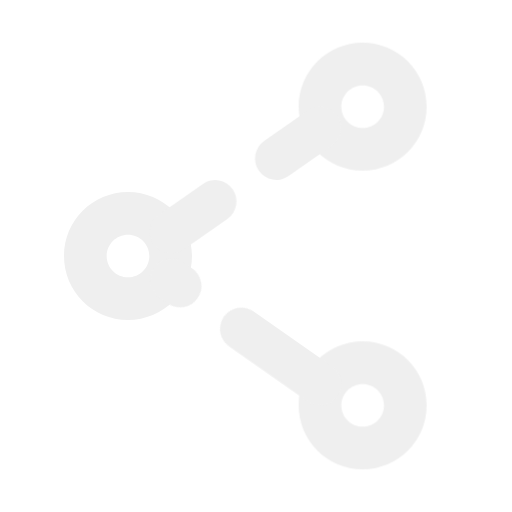
t = 0.00 s
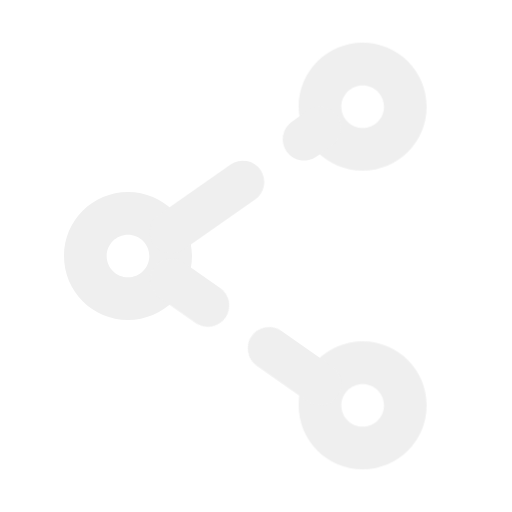
t = 0.17 s
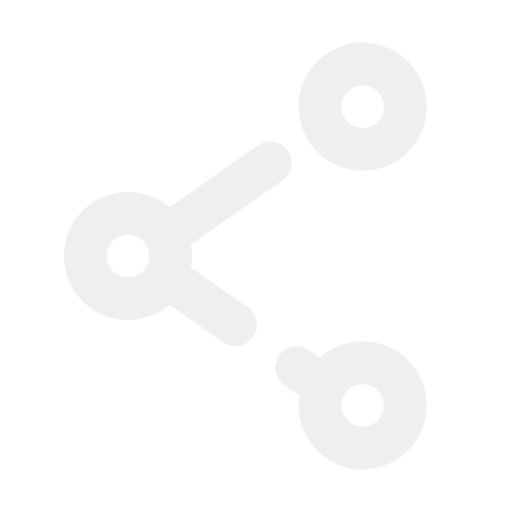
t = 0.33 s
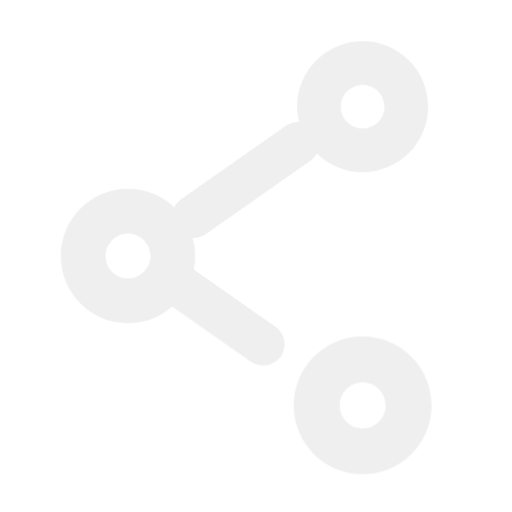
t = 0.50 s
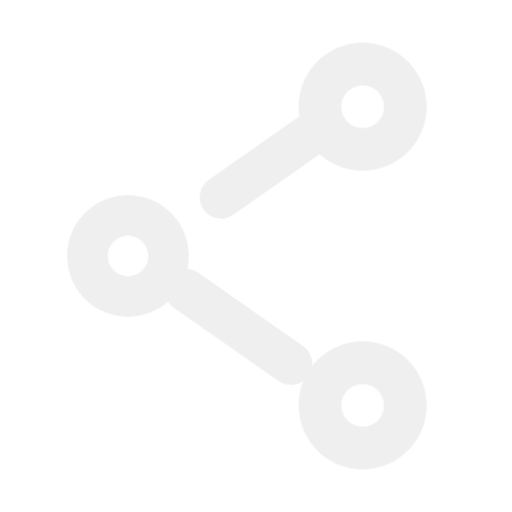
t = 0.67 s
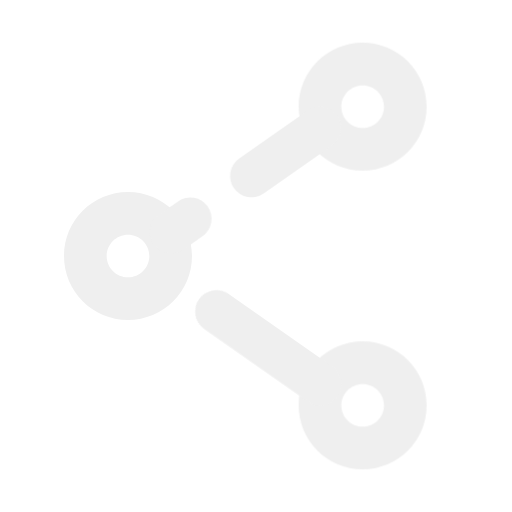
t = 0.85 s

The animated SVG that drew these frames (rendered in a browser with its animation timeline set to each time). Animation: 5 CSS @keyframes rules; one cycle of 1.00 s, repeats indefinitely.

<svg xmlns="http://www.w3.org/2000/svg" xmlns:xlink="http://www.w3.org/1999/xlink" width="48px" height="48px" viewBox="0 0 48 48">
    <style>
@keyframes a0_t { 0% { transform: translate(12px,24px) scale(1,1); animation-timing-function: cubic-bezier(0.42,0,0.58,1); } 46.6666% { transform: translate(12px,24px) scale(1,1); animation-timing-function: cubic-bezier(0.42,0,0.58,1); } 53.3333% { transform: translate(12px,24px) scale(1.1,1.1); animation-timing-function: cubic-bezier(0.42,0,0.58,1); } 63.3333% { transform: translate(12px,24px) scale(0.9,0.9); animation-timing-function: cubic-bezier(0.42,0,0.58,1); } 70% { transform: translate(12px,24px) scale(1,1); animation-timing-function: cubic-bezier(0.42,0,0.58,1); } 100% { transform: translate(12px,24px) scale(1,1); } }
@keyframes a1_t { 0% { transform: translate(34px,10px) scale(1,1); animation-timing-function: cubic-bezier(0.42,0,0.58,1); } 33.3333% { transform: translate(34px,10px) scale(1,1); animation-timing-function: cubic-bezier(0.42,0,0.58,1); } 43.3333% { transform: translate(34px,10px) scale(1.1,1.1); animation-timing-function: cubic-bezier(0.42,0,0.58,1); } 53.3333% { transform: translate(34px,10px) scale(1,1); animation-timing-function: cubic-bezier(0.42,0,0.58,1); } 100% { transform: translate(34px,10px) scale(1,1); } }
@keyframes a2_do { 0% { stroke-dashoffset: -12px; } 100% { stroke-dashoffset: 7px; } }
@keyframes a3_t { 0% { transform: translate(34px,38px) scale(1,1); animation-timing-function: cubic-bezier(0.42,0,0.58,1); } 43.3333% { transform: translate(34px,38px) scale(1,1); animation-timing-function: cubic-bezier(0.42,0,0.58,1); } 53.3333% { transform: translate(34px,38px) scale(1.1,1.1); animation-timing-function: cubic-bezier(0.42,0,0.58,1); } 63.3333% { transform: translate(34px,38px) scale(1,1); animation-timing-function: cubic-bezier(0.42,0,0.58,1); } 100% { transform: translate(34px,38px) scale(1,1); } }
@keyframes a4_do { 0% { stroke-dashoffset: -16px; } 100% { stroke-dashoffset: 3px; } }
    </style>
    <title>
B_element_share</title>
    <path fill="#efefef" stroke="none" d="M0,6C3.31371,6,6,3.31371,6,0C6,-3.31371,3.31371,-6,0,-6C-3.31371,-6,-6,-3.31371,-6,0C-6,3.31371,-3.31371,6,0,6zM0,2C1.10457,2,2,1.10457,2,0C2,-1.10457,1.10457,-2,0,-2C-1.10457,-2,-2,-1.10457,-2,0C-2,1.10457,-1.10457,2,0,2z" fill-rule="evenodd" transform="translate(12,24)" style="animation: a0_t 1s linear infinite both;"/>
    <path fill="#efefef" stroke="none" d="M0,6C3.31371,6,6,3.31371,6,0C6,-3.31371,3.31371,-6,0,-6C-3.31371,-6,-6,-3.31371,-6,0C-6,3.31371,-3.31371,6,0,6zM0,2C1.10457,2,2,1.10457,2,0C2,-1.10457,1.10457,-2,0,-2C-1.10457,-2,-2,-1.10457,-2,0C-2,1.10457,-1.10457,2,0,2z" fill-rule="evenodd" transform="translate(34,10)" style="animation: a1_t 1s linear infinite both;"/>
    <path d="M0,0" stroke="#efefef" fill="none" stroke-width="4" stroke-linecap="round" stroke-linejoin="round" transform="translate(30,12)"/>
    <path d="M0,0L0,17" stroke="#efefef" fill="none" stroke-width="4" stroke-linecap="round" stroke-linejoin="round" stroke-dasharray="12 7" stroke-dashoffset="-12" transform="translate(30,12) rotate(55)" style="animation: a2_do 1s linear infinite both;"/>
    <path fill="#efefef" stroke="none" d="M0,6C3.31371,6,6,3.31371,6,0C6,-3.31371,3.31371,-6,0,-6C-3.31371,-6,-6,-3.31371,-6,0C-6,3.31371,-3.31371,6,0,6zM0,2C1.10457,2,2,1.10457,2,0C2,-1.10457,1.10457,-2,0,-2C-1.10457,-2,-2,-1.10457,-2,0C-2,1.10457,-1.10457,2,0,2z" fill-rule="evenodd" transform="translate(34,38)" style="animation: a3_t 1s linear infinite both;"/>
    <path d="M0,0L0,17" stroke="#efefef" fill="none" stroke-width="4" stroke-linecap="round" stroke-linejoin="round" stroke-dasharray="12 7" stroke-dashoffset="-16" transform="translate(30,36) rotate(125)" style="animation: a4_do 1s linear infinite both;"/>
</svg>
